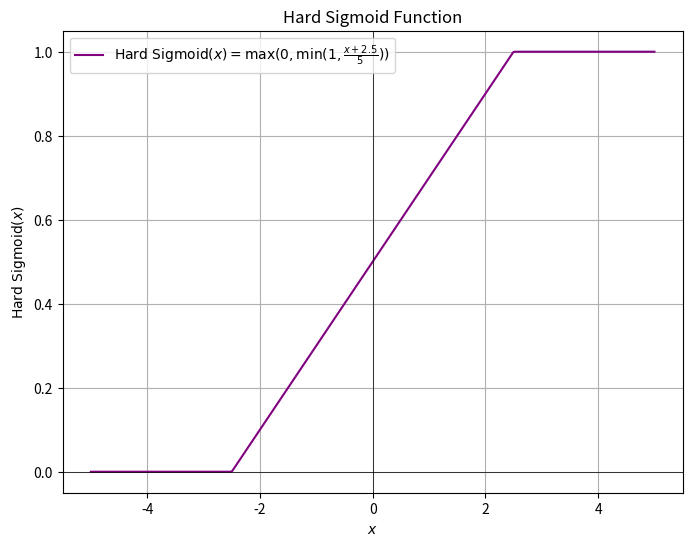

Source code (Python):
import numpy as np
import matplotlib.pyplot as plt
import os

# Define the Hard Sigmoid function
def hard_sigmoid(x):
    return np.clip((x + 2.5) / 5, 0, 1)

# Generate a range of values
x = np.linspace(-5, 5, 400)
y = hard_sigmoid(x)

# Create the plot
plt.figure(figsize=(8, 6))
plt.plot(x, y, label=r'$\text{Hard Sigmoid}(x) = \max(0, \min(1, \frac{x + 2.5}{5}))$', color='purple')
plt.title(r'Hard Sigmoid Function')
plt.xlabel(r'$x$')
plt.ylabel(r'$\text{Hard Sigmoid}(x)$')
plt.axhline(0, color='black', linewidth=0.5)
plt.axvline(0, color='black', linewidth=0.5)
plt.grid(True)
plt.legend()

# Get the current working directory
current_folder = os.getcwd()

# Save the plot as an image file in the current folder
file_path = os.path.join(current_folder, 'hard_sigmoid_function.png')
plt.savefig(file_path)

print(f"Plot saved as {file_path}")

# Optionally show the plot
# plt.show()
